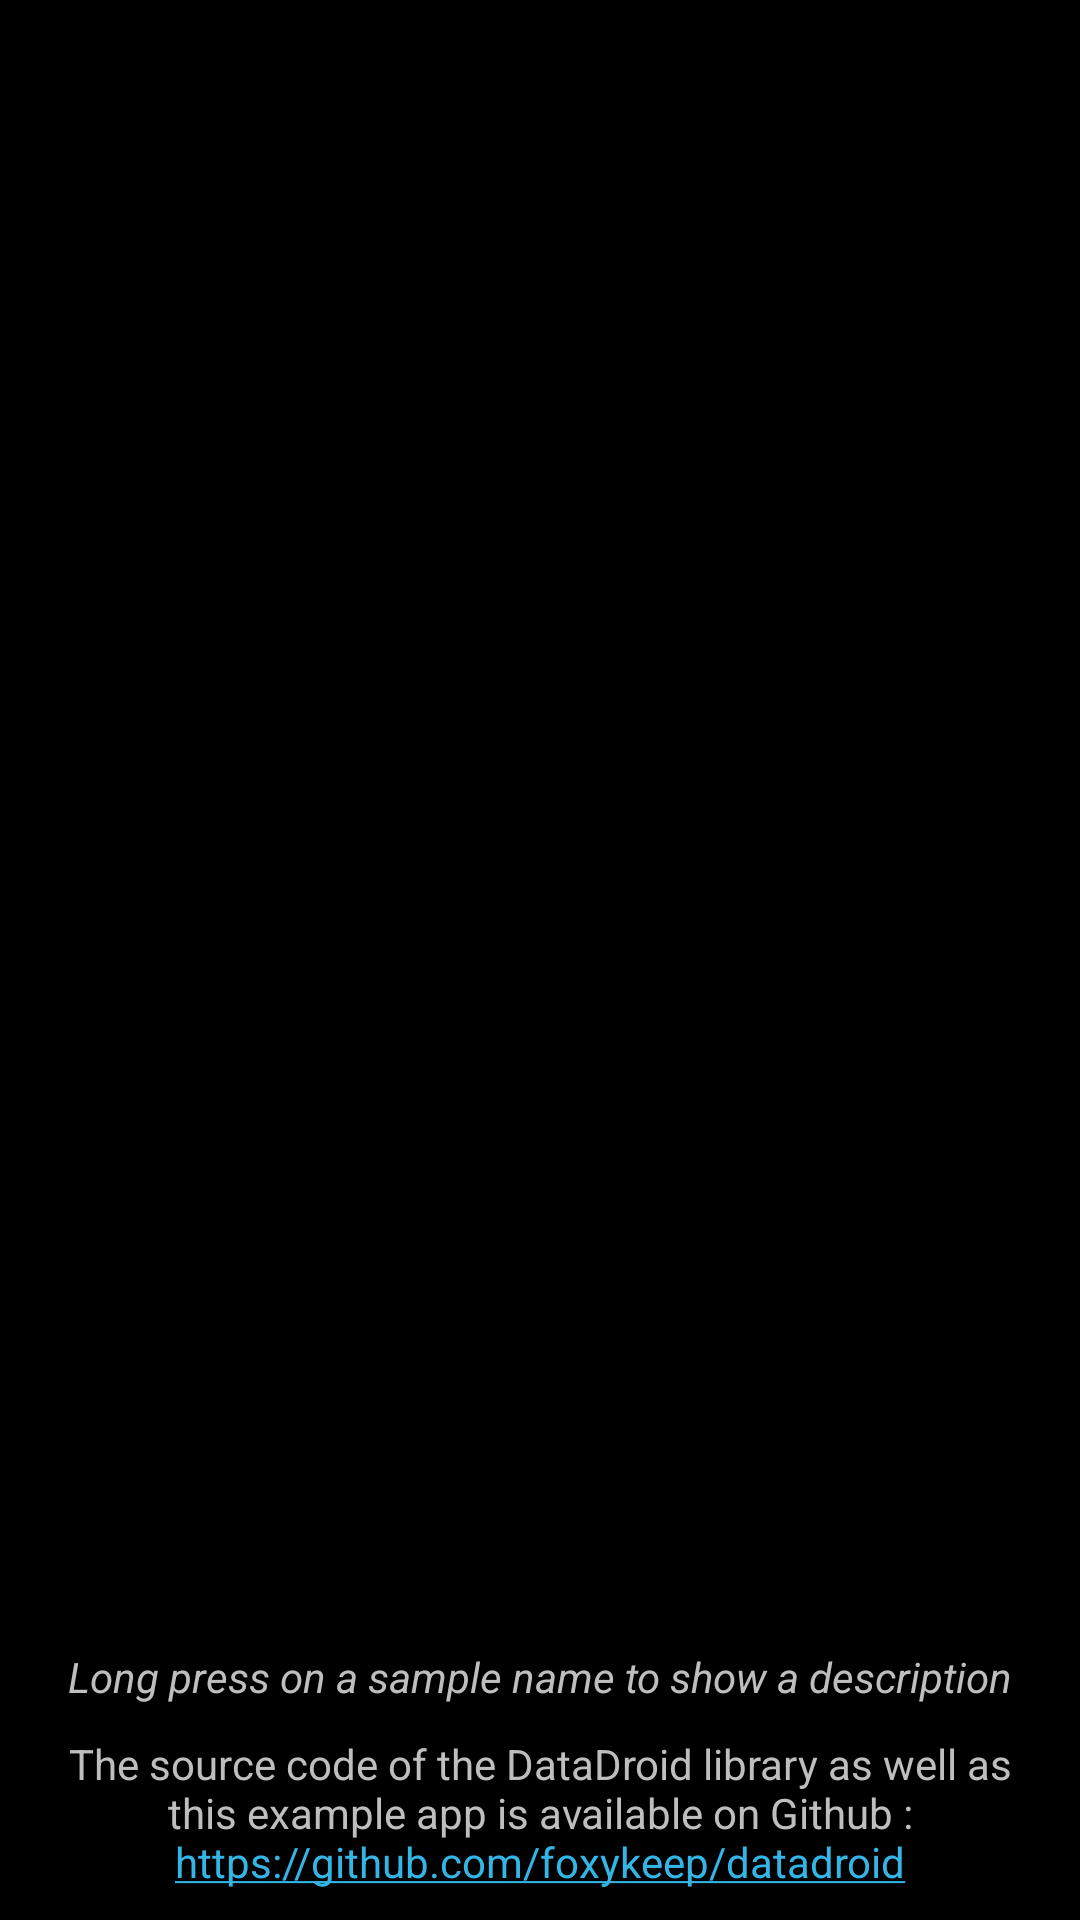

Layout XML and referenced resources for this Android screen:
<!-- AndroidManifest.xml: application theme AppTheme -->
<!-- res/layout/home.xml -->
<?xml version="1.0" encoding="utf-8"?>
<LinearLayout xmlns:android="http://schemas.android.com/apk/res/android"
    android:layout_width="match_parent"
    android:layout_height="match_parent"
    android:orientation="vertical"
    android:paddingTop="5dp">

  <ListView
      android:id="@android:id/list"
      android:layout_width="match_parent"
      android:layout_height="0dp"
      android:layout_weight="1"/>

  <TextView
      android:layout_width="match_parent"
      android:layout_height="wrap_content"
      android:gravity="bottom|center"
      android:paddingLeft="10dp"
      android:paddingRight="10dp"
      android:paddingTop="10dp"
      android:text="@string/home_tv_sample_description_hint"
      android:textStyle="italic"/>

  <TextView
      android:layout_width="match_parent"
      android:layout_height="wrap_content"
      android:autoLink="web"
      android:gravity="bottom|center"
      android:padding="10dp"
      android:text="@string/home_tv_source_code"/>

</LinearLayout>
<!-- resources referenced by this layout -->
<resources>
  <string name="home_tv_sample_description_hint">Long press on a sample name to show a
      description
    </string>
  <string name="home_tv_source_code">The source code of the DataDroid library as well as this
      example app is available on Github :\nhttps://github.com/foxykeep/datadroid
    </string>
  <style name="AppTheme" parent="android:Theme" />
</resources>
